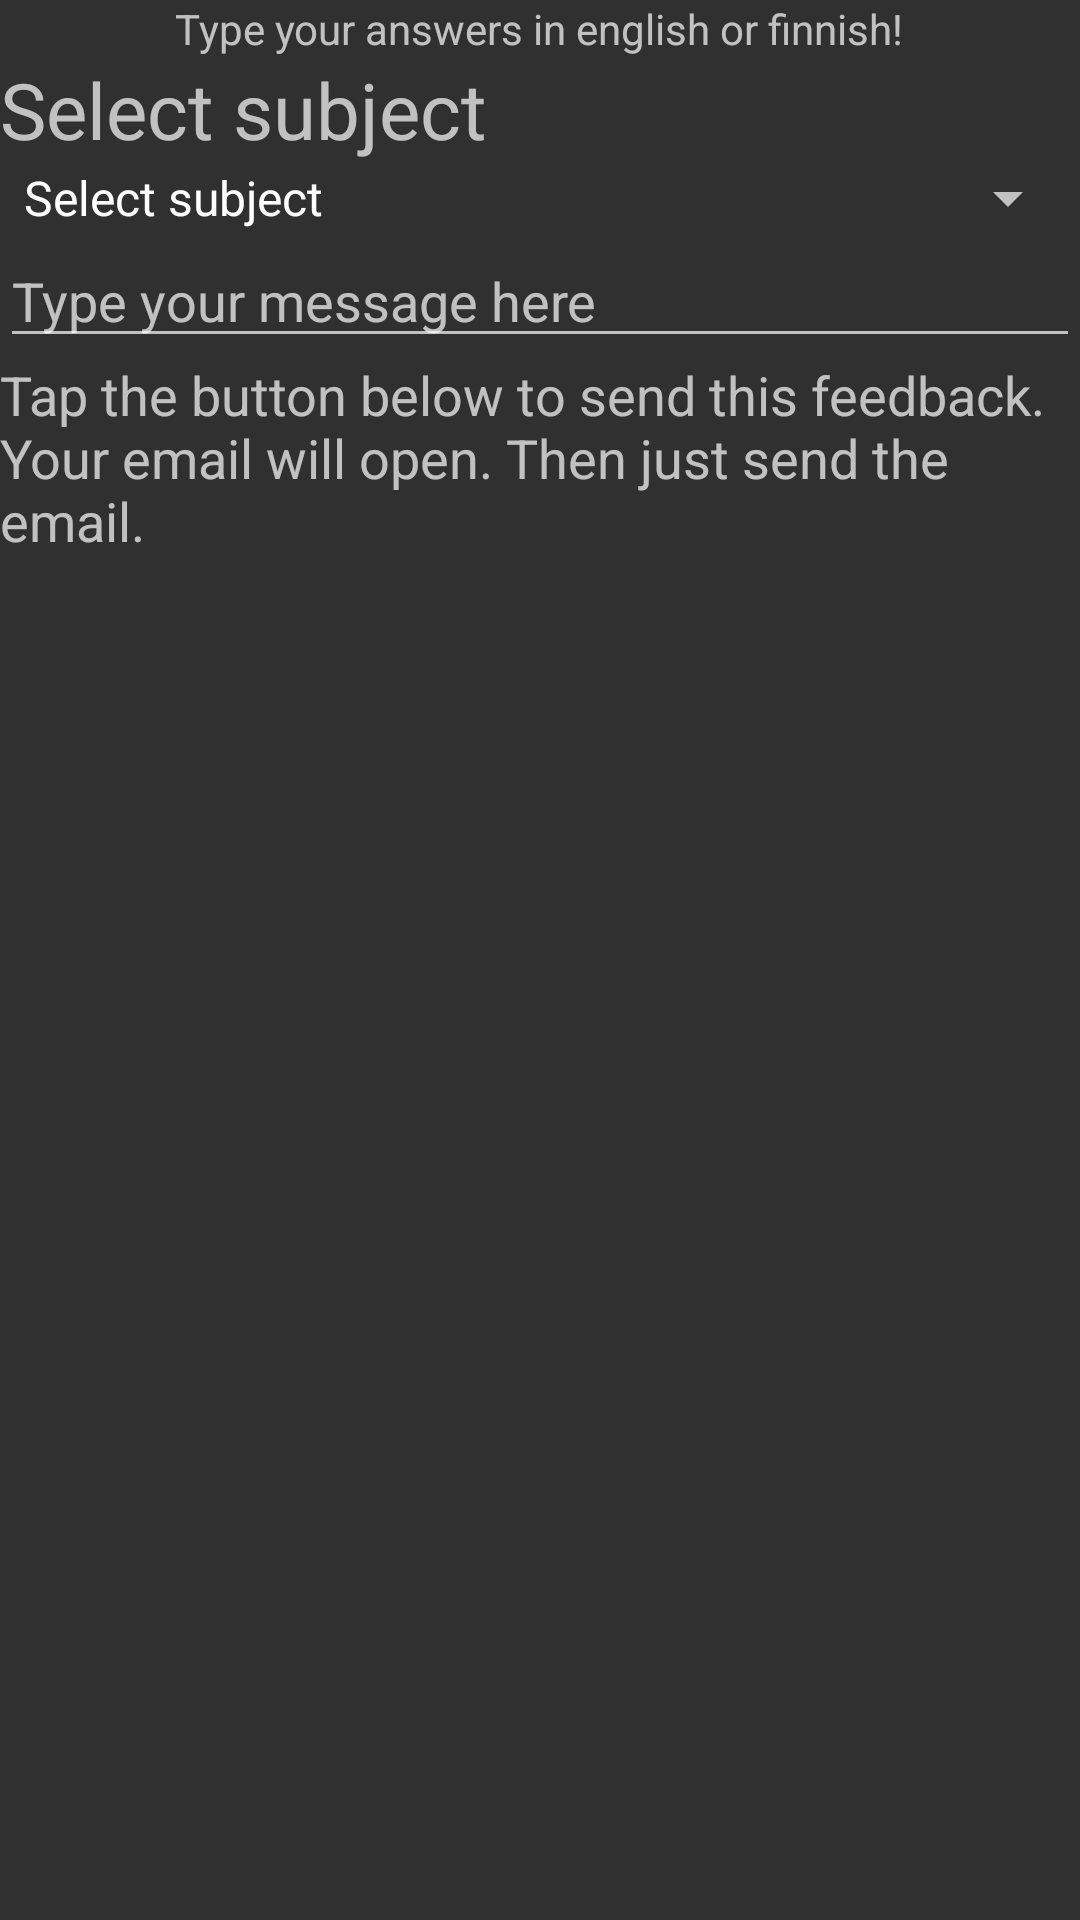

Layout XML and referenced resources for this Android screen:
<!-- AndroidManifest.xml: application theme AppBaseTheme -->
<!-- res/layout/otherfeedback.xml -->
<LinearLayout xmlns:android="http://schemas.android.com/apk/res/android"
    android:id="@+id/backround"
    android:layout_width="fill_parent"
    android:layout_height="fill_parent"
    android:orientation="vertical" >
	
	<TextView
		android:layout_height="wrap_content"
		android:text="@string/inputlanguage"
		android:layout_width="wrap_content"
		android:gravity="center"
		android:layout_gravity="center"
		android:id="@+id/inputlang"/>

    <TextView
        android:id="@+id/otherfbsubtxt"
        android:layout_width="fill_parent"
        android:layout_height="wrap_content"
        android:text="@string/selectotherfbsub"
        android:textSize="26sp" />

    <Spinner
        android:id="@+id/otherfbsub"
        android:layout_width="fill_parent"
        android:layout_height="wrap_content"
		android:entries="@array/otherfeedback_array"
		android:textSize="18sp"/>

 

    <EditText
        android:id="@+id/extracommentanswer"
        android:layout_width="fill_parent"
        android:layout_height="wrap_content"
        android:editable="true"
        android:hint="@string/typemsghere" />

    <TextView
        android:id="@+id/taptosend"
        android:layout_width="fill_parent"
        android:layout_height="wrap_content"
        android:text="@string/taptosend"
        android:textSize="18sp" />

    <Button
        android:id="@+id/sendbtn"
        android:layout_width="fill_parent"
        android:layout_height="wrap_content"
        android:text="@string/sendbtn"
		android:visibility="invisible"/>

</LinearLayout>
<!-- resources referenced by this layout -->
<resources>
  <string-array name="otherfeedback_array">
          <item>@string/selectotherfbsub</item>
          <item>@string/featuresug</item>
          <item>@string/moresoon</item>
      </string-array>
  <string name="inputlanguage">Type your answers in english or finnish!</string>
  <string name="selectotherfbsub">Select subject</string>
  <string name="sendbtn">SEND</string>
  <string name="taptosend">Tap the button below to send this feedback.\nYour email will open. Then just send the email.</string>
  <string name="typemsghere">Type your message here</string>
  <style name="AppBaseTheme" parent="android:Theme.Light">
  		
  	</style>
  <string name="featuresug">Suggest a new feature</string>
  <string name="moresoon">More coming soon</string>
</resources>
